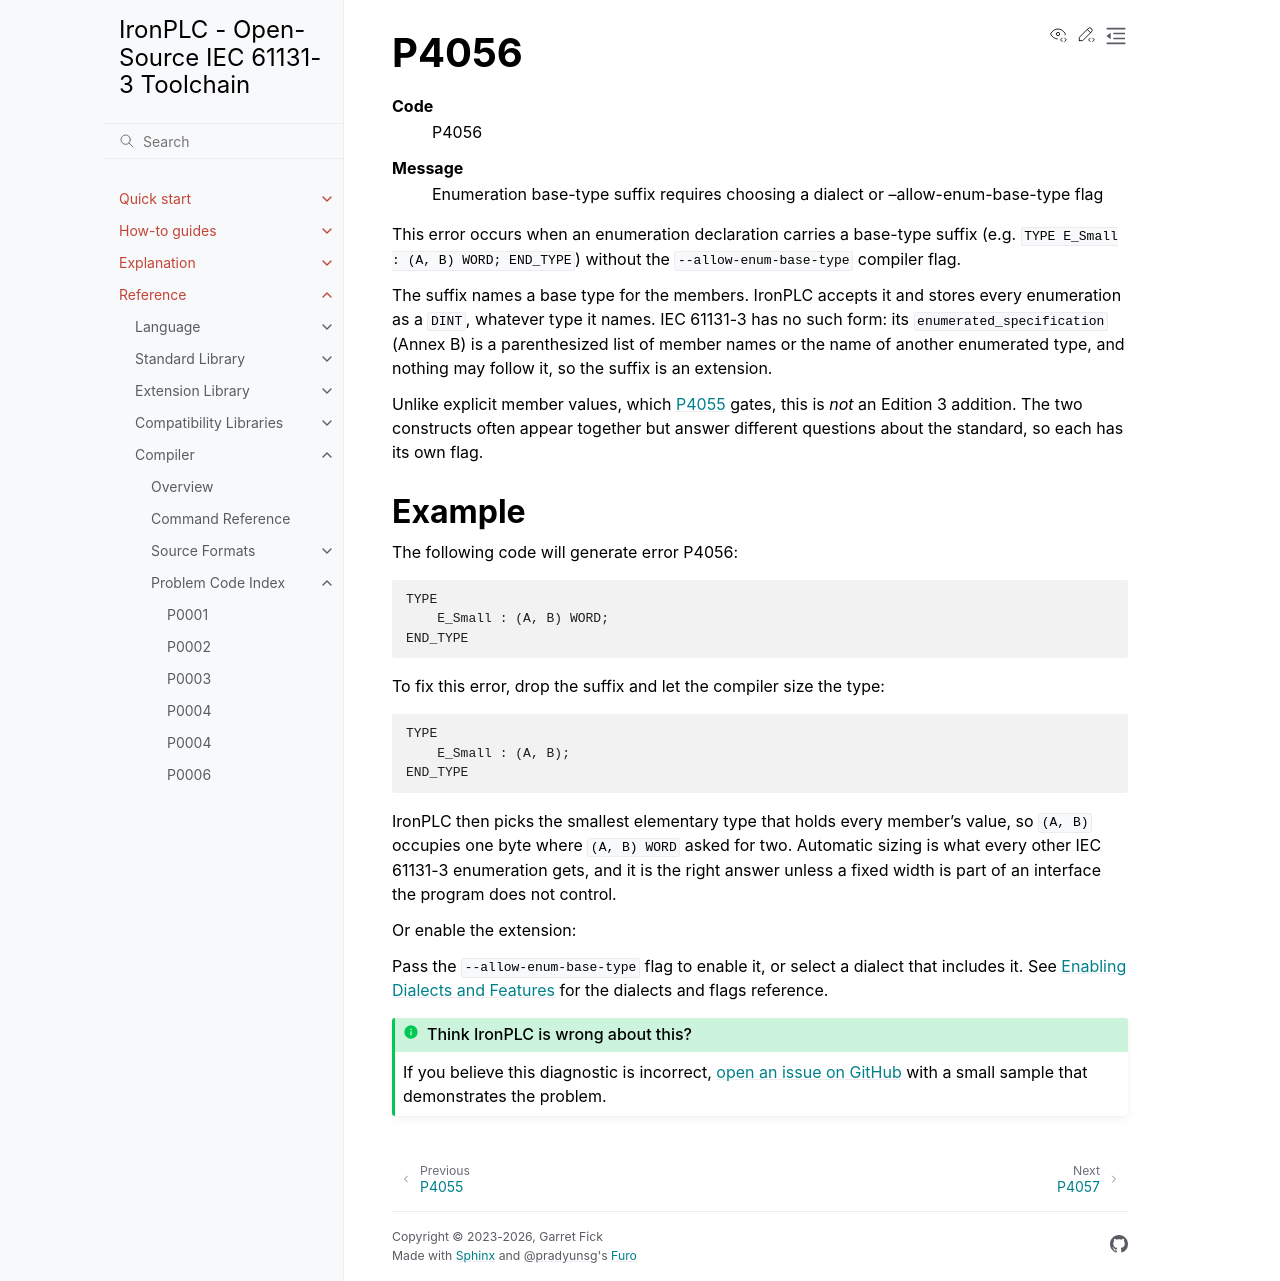

repository: ironplc/ironplc · page: reference/compiler/problems/P4056.html · generator: sphinx

=====
P4056
=====

.. problem-summary:: P4056

This error occurs when an enumeration declaration carries a base-type suffix
(e.g. ``TYPE E_Small : (A, B) WORD; END_TYPE``) without the
``--allow-enum-base-type`` compiler flag.

The suffix names a base type for the members. IronPLC accepts it and stores
every enumeration as a ``DINT``, whatever type it names. IEC 61131-3
has no such form: its ``enumerated_specification`` (Annex B) is a
parenthesized list of member names or the name of another enumerated type,
and nothing may follow it, so the suffix is an extension.

Unlike explicit member values, which
:doc:`P4055 </reference/compiler/problems/P4055>` gates, this is *not* an
Edition 3 addition. The two constructs often appear together but answer
different questions about the standard, so each has its own flag.

Example
-------

The following code will generate error P4056:

.. code-block::

   TYPE
       E_Small : (A, B) WORD;
   END_TYPE

To fix this error, drop the suffix and let the compiler size the type:

.. code-block::

   TYPE
       E_Small : (A, B);
   END_TYPE

IronPLC then picks the smallest elementary type that holds every member's
value, so ``(A, B)`` occupies one byte where ``(A, B) WORD`` asked for two.
Automatic sizing is what every other IEC 61131-3 enumeration gets, and it is
the right answer unless a fixed width is part of an interface the program
does not control.

Or enable the extension:

.. |flag| replace:: ``--allow-enum-base-type``
.. include:: /includes/enabled-by-flag.rst
